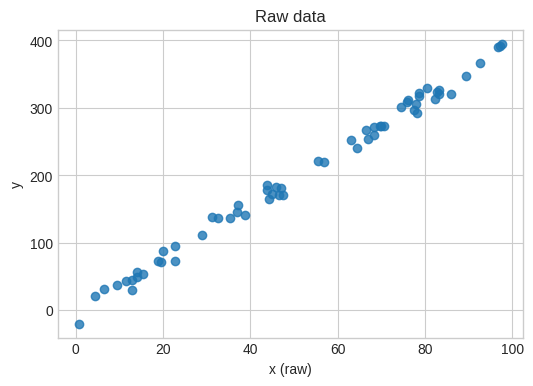
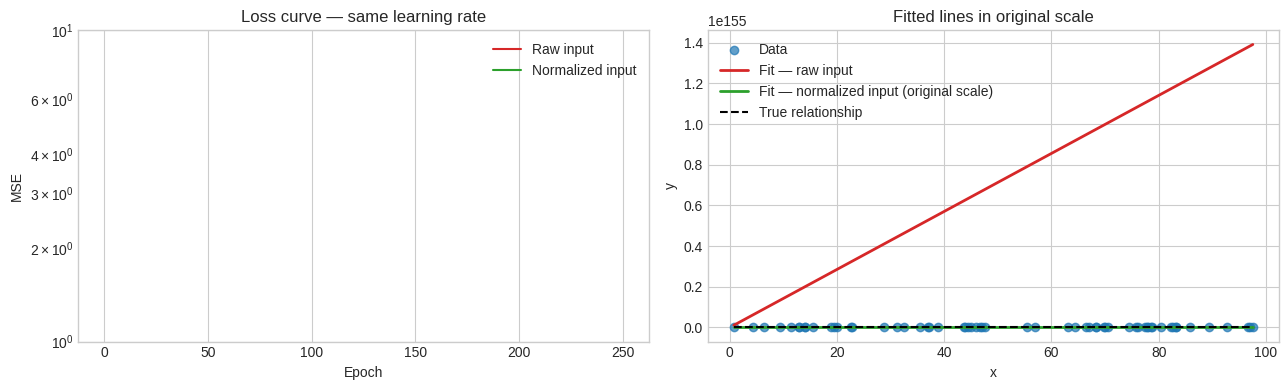
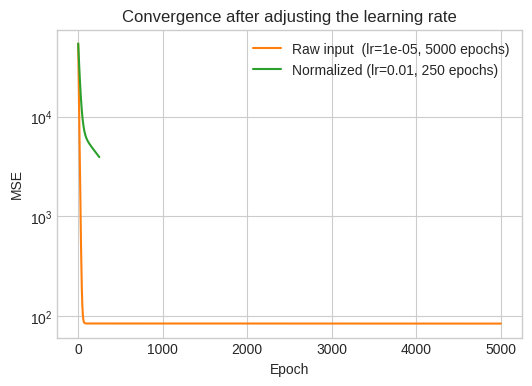

The script that saved these images, in order:
import numpy as np
import matplotlib.pyplot as plt

plt.style.use("seaborn-v0_8-whitegrid")
np.set_printoptions(precision=4, suppress=True)

SEED = 42
rng = np.random.default_rng(SEED)

# Synthetic data: wide x range to amplify scaling effects
n_samples = 60
true_slope = 4.0
true_intercept = -2.0

x_raw = rng.uniform(0, 100, size=n_samples)
noise = rng.normal(0, 12, size=n_samples)
y = true_slope * x_raw + true_intercept + noise

x_min = x_raw.min()
x_max = x_raw.max()
x_range = x_max - x_min
x_norm = (x_raw - x_min) / x_range   # min-max normalization -> [0, 1]

fig, ax = plt.subplots(figsize=(6, 4))
ax.scatter(x_raw, y, color="tab:blue", alpha=0.8)
ax.set_title("Raw data")
ax.set_xlabel("x (raw)")
ax.set_ylabel("y")
plt.show()

print(f"x min:   {x_min:.3f}")
print(f"x max:   {x_max:.3f}")
print(f"x range: {x_range:.3f}")

def build_design_matrix(feature):
    """Return [1 | feature] design matrix (bias column first)."""
    X = np.column_stack([np.ones_like(feature), feature])
    return X.astype(float)


def linear_activation(X, W):
    return X @ W


def mse(X, Y, W):
    residuals = linear_activation(X, W) - Y
    return float(np.mean(residuals ** 2))


def mse_gradient(X, Y, W):
    n = len(Y)
    residuals = linear_activation(X, W) - Y
    return (2 / n) * (residuals.T @ X).T


def update_weights(X, Y, W, learning_rate):
    return W - learning_rate * mse_gradient(X, Y, W)


def train(epochs, X, Y, W_init, learning_rate):
    W = W_init.astype(float).copy()
    loss_history = [mse(X, Y, W)]

    for epoch in range(epochs):
        W = update_weights(X, Y, W, learning_rate)
        current_loss = mse(X, Y, W)
        loss_history.append(current_loss)

        if not np.isfinite(current_loss):
            print(f"Training stopped at epoch {epoch + 1}: loss is not finite.")
            break

    return {
        "weights": W,
        "loss_history": np.array(loss_history, dtype=float),
        "epochs_ran": len(loss_history) - 1,
    }


def to_original_scale(W_norm, x_min, x_range):
    """Convert weights learned on min-max normalized x back to the original x scale.

    If x_norm = (x - x_min) / x_range, then:
      y = W[0] + W[1]*x_norm
        = (W[0] - W[1]*x_min/x_range) + (W[1]/x_range)*x
    """
    slope = W_norm[1, 0] / x_range
    intercept = W_norm[0, 0] - W_norm[1, 0] * x_min / x_range
    return np.array([[intercept], [slope]])

Y = y.reshape(-1, 1)
X_raw  = build_design_matrix(x_raw)
X_norm = build_design_matrix(x_norm)

shared_lr = 0.01
epochs    = 250
W0        = np.zeros((2, 1))

raw_run  = train(epochs, X_raw,  Y, W0, shared_lr)
norm_run = train(epochs, X_norm, Y, W0, shared_lr)

raw_weights  = raw_run["weights"]
norm_weights = norm_run["weights"]
norm_weights_orig = to_original_scale(norm_weights, x_min, x_range)

raw_cond  = np.linalg.cond(X_raw.T  @ X_raw)
norm_cond = np.linalg.cond(X_norm.T @ X_norm)

print(f"Shared learning rate:          {shared_lr}")
print(f"Condition number (raw):        {raw_cond:.2e}")
print(f"Condition number (normalized): {norm_cond:.2e}")
print()
print("Weights (raw training):",        raw_weights.ravel())
print(f"Final MSE (raw):               {raw_run['loss_history'][-1]:.3e}")
print()
print("Weights (normalized, original scale):", norm_weights_orig.ravel())
print(f"Final MSE (normalized):        {norm_run['loss_history'][-1]:.3e}")

x_line = np.linspace(x_raw.min(), x_raw.max(), 200)

fig, axes = plt.subplots(1, 2, figsize=(13, 4))

# --- Loss curves ---
raw_hist  = raw_run["loss_history"]
norm_hist = norm_run["loss_history"]

axes[0].semilogy(np.arange(raw_hist.size)[np.isfinite(raw_hist)],
                 raw_hist[np.isfinite(raw_hist)],
                 label="Raw input", color="tab:red")
axes[0].semilogy(np.arange(norm_hist.size)[np.isfinite(norm_hist)],
                 norm_hist[np.isfinite(norm_hist)],
                 label="Normalized input", color="tab:green")
axes[0].set_title("Loss curve — same learning rate")
axes[0].set_xlabel("Epoch")
axes[0].set_ylabel("MSE")
axes[0].legend()

# --- Fitted lines in original scale ---
axes[1].scatter(x_raw, y, label="Data", color="tab:blue", alpha=0.7)

if np.all(np.isfinite(raw_weights)):
    axes[1].plot(x_line,
                 raw_weights[0, 0] + raw_weights[1, 0] * x_line,
                 label="Fit — raw input", color="tab:red", linewidth=2)

axes[1].plot(x_line,
             norm_weights_orig[0, 0] + norm_weights_orig[1, 0] * x_line,
             label="Fit — normalized input (original scale)", color="tab:green", linewidth=2)

axes[1].plot(x_line,
             true_intercept + true_slope * x_line,
             label="True relationship", color="black", linestyle="--", linewidth=1.5)

axes[1].set_title("Fitted lines in original scale")
axes[1].set_xlabel("x")
axes[1].set_ylabel("y")
axes[1].legend()

plt.tight_layout()
plt.show()

# Experiment 2: can the raw model converge with a much smaller learning rate?
raw_safe_lr     = 0.00001
raw_safe_epochs = 5000

raw_safe_run     = train(raw_safe_epochs, X_raw, Y, W0, raw_safe_lr)
raw_safe_weights = raw_safe_run["weights"]

print(f"Learning rate (raw, reduced): {raw_safe_lr}")
print("Weights (raw, reduced lr):", raw_safe_weights.ravel())
print(f"Final MSE (raw, reduced lr):  {raw_safe_run['loss_history'][-1]:.3f}")
print()
print("Weights (normalized, original scale):", norm_weights_orig.ravel())
print(f"Final MSE (normalized):               {norm_run['loss_history'][-1]:.3f}")

fig, ax = plt.subplots(figsize=(6, 4))
ax.semilogy(raw_safe_run["loss_history"],
            label=f"Raw input  (lr={raw_safe_lr}, {raw_safe_epochs} epochs)",
            color="tab:orange")
ax.semilogy(norm_run["loss_history"],
            label=f"Normalized (lr={shared_lr}, {epochs} epochs)",
            color="tab:green")
ax.set_title("Convergence after adjusting the learning rate")
ax.set_xlabel("Epoch")
ax.set_ylabel("MSE")
ax.legend()
plt.show()
